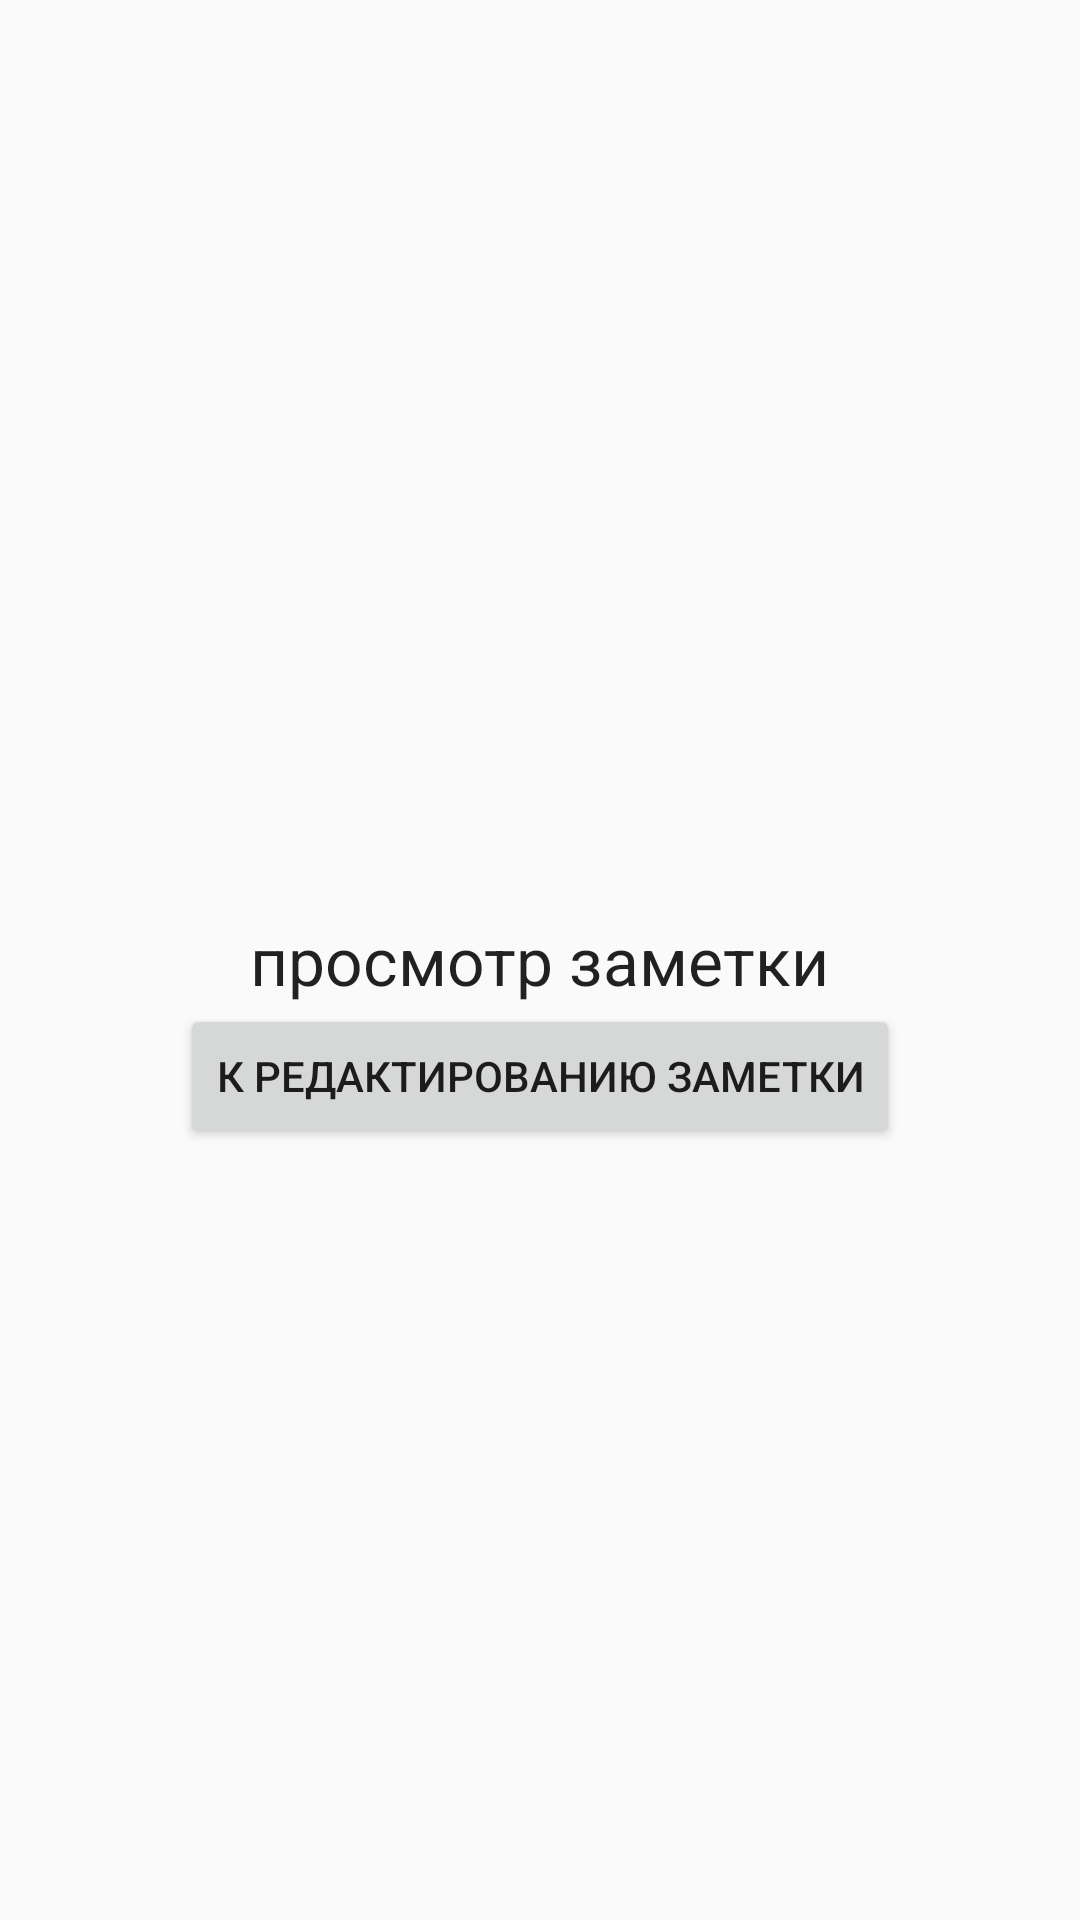

Android layout source for this screen:
<!-- AndroidManifest.xml: application theme AppTheme -->
<!-- res/layout/fragment_details_note.xml -->
<RelativeLayout xmlns:android="http://schemas.android.com/apk/res/android"
    xmlns:tools="http://schemas.android.com/tools"
    android:layout_width="match_parent"
    android:layout_height="match_parent"
    tools:context="com.vvp.notes.fragments.DetailsNoteFragment">

    <TextView
        android:id="@+id/textView3"
        android:layout_width="wrap_content"
        android:layout_height="wrap_content"
        android:layout_centerInParent="true"
        android:text="просмотр заметки"
        android:textAppearance="@style/TextAppearance.AppCompat.Large" />

    <Button
        android:id="@+id/buttonToEditNote"
        android:layout_width="wrap_content"
        android:layout_height="wrap_content"
        android:layout_below="@id/textView3"
        android:layout_centerHorizontal="true"
        android:text="к редактированию заметки" />
</RelativeLayout>
<!-- resources referenced by this layout -->
<resources>
  <style name="AppTheme" parent="Theme.AppCompat.Light.DarkActionBar">
          
          <item name="colorPrimary">@color/colorPrimary</item>
          <item name="colorPrimaryDark">@color/colorPrimaryDark</item>
          <item name="colorAccent">@color/colorAccent</item>
      </style>
  <color name="colorPrimary">#008577</color>
  <color name="colorPrimaryDark">#00574B</color>
  <color name="colorAccent">#D81B60</color>
</resources>
